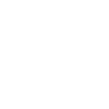
t = 0.00 s
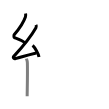
t = 3.50 s
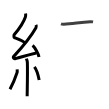
t = 6.75 s
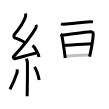
t = 10.25 s
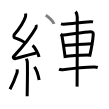
t = 13.50 s
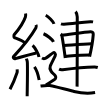
t = 17.00 s

The animated SVG that drew these frames (rendered in a browser with its animation timeline set to each time). Animation: 17 SMIL elements (animate=17); one cycle of 17.00 s.

<svg width="109px" height="109px" viewBox="0 0 px 109px" xmlns="http://www.w3.org/2000/svg" xmlns:xlink="http://www.w3.org/1999/xlink" xml:space="preserve" version="1.1"  baseProfile="full">
<path d="M25.55,13.5c0.29,1.21,0.3,2.1-0.15,3.43c-1.98,5.81-7.2,13-11.07,17.65c-0.54,0.64-0.58,2.79,0,3.02c3.06,1.21,7.75,2.8,10.37,5.02" style="fill:none;stroke:black;stroke-width:3;opacity:0">
  <animate attributeType="CSS" attributeName="opacity" from="0" to="1" begin="0s" dur="1s" repeatCount="Indefinite" fill="freeze" />
</path>
<path d="M35.96,24.93c0.27,0.54,0.33,2.29,0,2.87C30.78,36.86,21.13,48.45,14,56.14c-1.63,1.76,0.41,2.77,1.47,2.41c4.46-1.5,15.06-4.18,20.79-5.62" style="fill:none;stroke:black;stroke-width:3;opacity:0">
  <animate attributeType="CSS" attributeName="opacity" from="0" to="1" begin="1s" dur="1s" repeatCount="Indefinite" fill="freeze" />
</path>
<path d="M32.63,45.38c2.25,2.05,5.81,8.42,6.37,11.6" style="fill:none;stroke:black;stroke-width:3;opacity:0">
  <animate attributeType="CSS" attributeName="opacity" from="0" to="1" begin="2s" dur="1s" repeatCount="Indefinite" fill="freeze" />
</path>
<path d="M26.39,58.62c0.07,0.36,0.91,1.85,0.98,4.09c0.31,10.79-0.2,29.86-0.2,33.54" style="fill:none;stroke:black;stroke-width:3;opacity:0">
  <animate attributeType="CSS" attributeName="opacity" from="0" to="1" begin="3s" dur="1s" repeatCount="Indefinite" fill="freeze" />
</path>
<path d="M17.13,69.35c0.12,0.93,0.1,2.76-0.12,3.42C15.58,77.1,12.02,85.46,10,89.18" style="fill:none;stroke:black;stroke-width:3;opacity:0">
  <animate attributeType="CSS" attributeName="opacity" from="0" to="1" begin="4s" dur="1s" repeatCount="Indefinite" fill="freeze" />
</path>
<path d="M34.43,66.79c2.37,3.12,4.19,10.36,4.74,13.19" style="fill:none;stroke:black;stroke-width:3;opacity:0">
  <animate attributeType="CSS" attributeName="opacity" from="0" to="1" begin="5s" dur="1s" repeatCount="Indefinite" fill="freeze" />
</path>
<path d="M60.99,23.91c0.77,0.25,2.17,0.26,2.94,0.25c7.94-0.16,15.57-1.84,26.44-2.48c1.28-0.08,2.04,0.12,2.68,0.24" style="fill:none;stroke:black;stroke-width:3;opacity:0">
  <animate attributeType="CSS" attributeName="opacity" from="0" to="1" begin="6s" dur="1s" repeatCount="Indefinite" fill="freeze" />
</path>
<path d="M60.75,34c0.52,0.42,1.18,1.73,1.27,2.28c0.7,3.98,2.24,14.18,3.23,21.72" style="fill:none;stroke:black;stroke-width:3;opacity:0">
  <animate attributeType="CSS" attributeName="opacity" from="0" to="1" begin="7s" dur="1s" repeatCount="Indefinite" fill="freeze" />
</path>
<path d="M62.1,35.2c7.77-0.85,23.29-3.37,28.59-3.5c2.2-0.05,2.64,1.64,2.55,2.97c-0.32,4.58-1.9,14.41-3.64,21.92" style="fill:none;stroke:black;stroke-width:3;opacity:0">
  <animate attributeType="CSS" attributeName="opacity" from="0" to="1" begin="8s" dur="1s" repeatCount="Indefinite" fill="freeze" />
</path>
<path d="M63.98,45.44c7.32-0.47,17.92-1.48,27.65-1.78" style="fill:none;stroke:black;stroke-width:3;opacity:0">
  <animate attributeType="CSS" attributeName="opacity" from="0" to="1" begin="9s" dur="1s" repeatCount="Indefinite" fill="freeze" />
</path>
<path d="M65.63,56.34c6.1-0.43,15.68-1.27,23.62-1.27" style="fill:none;stroke:black;stroke-width:3;opacity:0">
  <animate attributeType="CSS" attributeName="opacity" from="0" to="1" begin="10s" dur="1s" repeatCount="Indefinite" fill="freeze" />
</path>
<path d="M59.07,69.2c0.95,0.48,2.68,0.6,3.64,0.48c12.17-1.45,20.52-2.32,31.71-2.64c1.58-0.04,2.54,0.23,3.33,0.47" style="fill:none;stroke:black;stroke-width:3;opacity:0">
  <animate attributeType="CSS" attributeName="opacity" from="0" to="1" begin="11s" dur="1s" repeatCount="Indefinite" fill="freeze" />
</path>
<path d="M75.55,11.63c0.51,0.55,1.6,4.11,1.7,5.21c0.1,1.1-0.07,62.94-0.17,69.79" style="fill:none;stroke:black;stroke-width:3;opacity:0">
  <animate attributeType="CSS" attributeName="opacity" from="0" to="1" begin="12s" dur="1s" repeatCount="Indefinite" fill="freeze" />
</path>
<path d="M45.75,15.25c2.91,1.52,7.51,6.26,8.24,8.63" style="fill:none;stroke:black;stroke-width:3;opacity:0">
  <animate attributeType="CSS" attributeName="opacity" from="0" to="1" begin="13s" dur="1s" repeatCount="Indefinite" fill="freeze" />
</path>
<path d="M43.5,33.75c3.52,1.44,9.11,5.9,9.99,8.13" style="fill:none;stroke:black;stroke-width:3;opacity:0">
  <animate attributeType="CSS" attributeName="opacity" from="0" to="1" begin="14s" dur="1s" repeatCount="Indefinite" fill="freeze" />
</path>
<path d="M42,58.08c1.62,1.02,2.71,0.51,3.43,0.25c0.72-0.25,6.77-5.08,7.85-5.58c1.08-0.51,2.71,1.28,1.98,2.81c-0.72,1.53-4.39,8.91-4.93,10.19c-0.54,1.28-0.36,3.57,0.72,5.36c1.08,1.79,2.69,2.89,4.02,4.36c1.09,1.21,0.88,3.2-0.54,4.08C52.25,81,46.91,84.49,45.83,85" style="fill:none;stroke:black;stroke-width:3;opacity:0">
  <animate attributeType="CSS" attributeName="opacity" from="0" to="1" begin="15s" dur="1s" repeatCount="Indefinite" fill="freeze" />
</path>
<path d="M40.55,86.04c2.09-0.3,6.27-1.04,9.41-0.45c3.14,0.59,20.96,5.09,24.04,5.86c8.36,2.08,14.81,2.18,21.08,1.14" style="fill:none;stroke:black;stroke-width:3;opacity:0">
  <animate attributeType="CSS" attributeName="opacity" from="0" to="1" begin="16s" dur="1s" repeatCount="Indefinite" fill="freeze" />
</path>
</svg>
